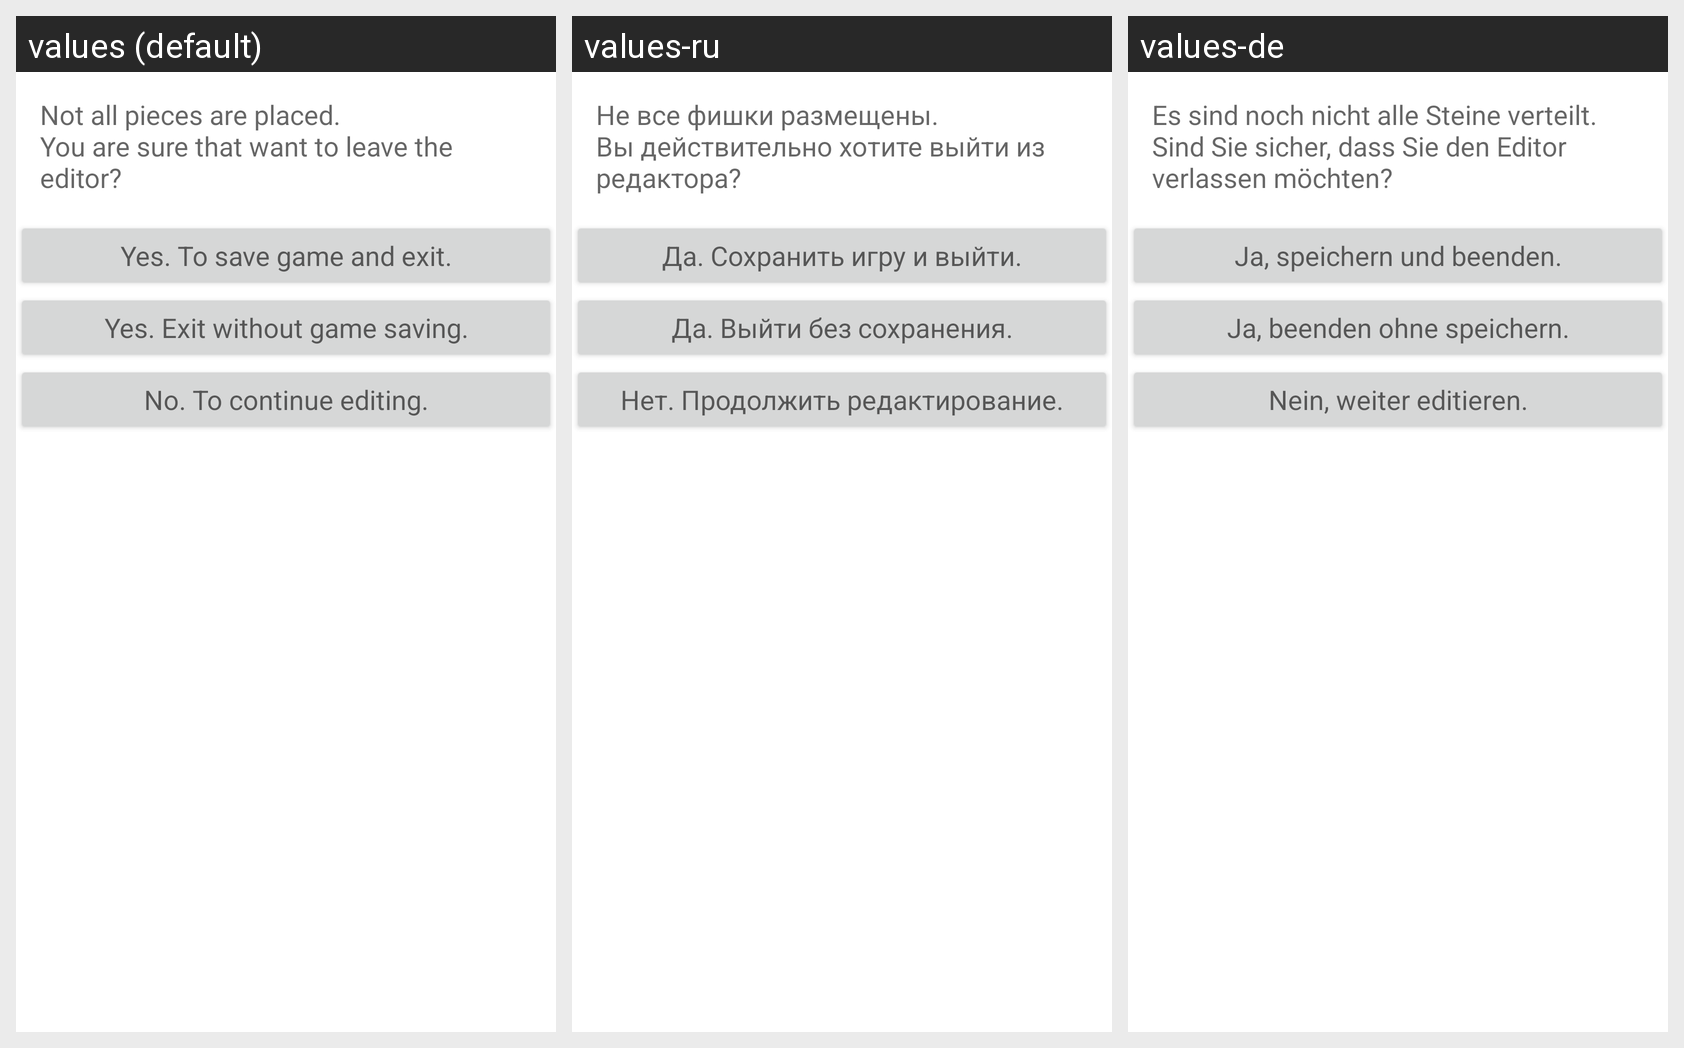

Strings drawn on this Android screen and how each of the app's shown locales translates them:
Android screen res/layout/exit_question.xml rendered under 3 locales, left to right: values (default), values-ru, values-de. Device: Nexus 5 (rendered at 1080×1920; each locale shown at half size, 540×960, under a caption strip naming it); theme Theme.MaterialComponents.DayNight.NoActionBar.
Strings drawn on this screen, with the default value and each locale's value (text and hints the layout hard-codes, and strings that could not be matched under every locale, appear in the picture but are not listed):

editing_not_finished
  values: Not all pieces are placed.
      You are sure that want to leave the editor?
  values-ru: Не все фишки размещены.
      Вы действительно хотите выйти из редактора?
  values-de: Es sind noch nicht alle Steine verteilt.
      Sind Sie sicher, dass Sie den Editor verlassen möchten?

save_and_exit
  values: Yes. To save game and exit.
  values-ru: Да. Сохранить игру и выйти.
  values-de: Ja, speichern und beenden.

exit_without_save
  values: Yes. Exit without game saving.
  values-ru: Да. Выйти без сохранения.
  values-de: Ja, beenden ohne speichern.

continue_editing
  values: No. To continue editing.
  values-ru: Нет. Продолжить редактирование.
  values-de: Nein, weiter editieren.
